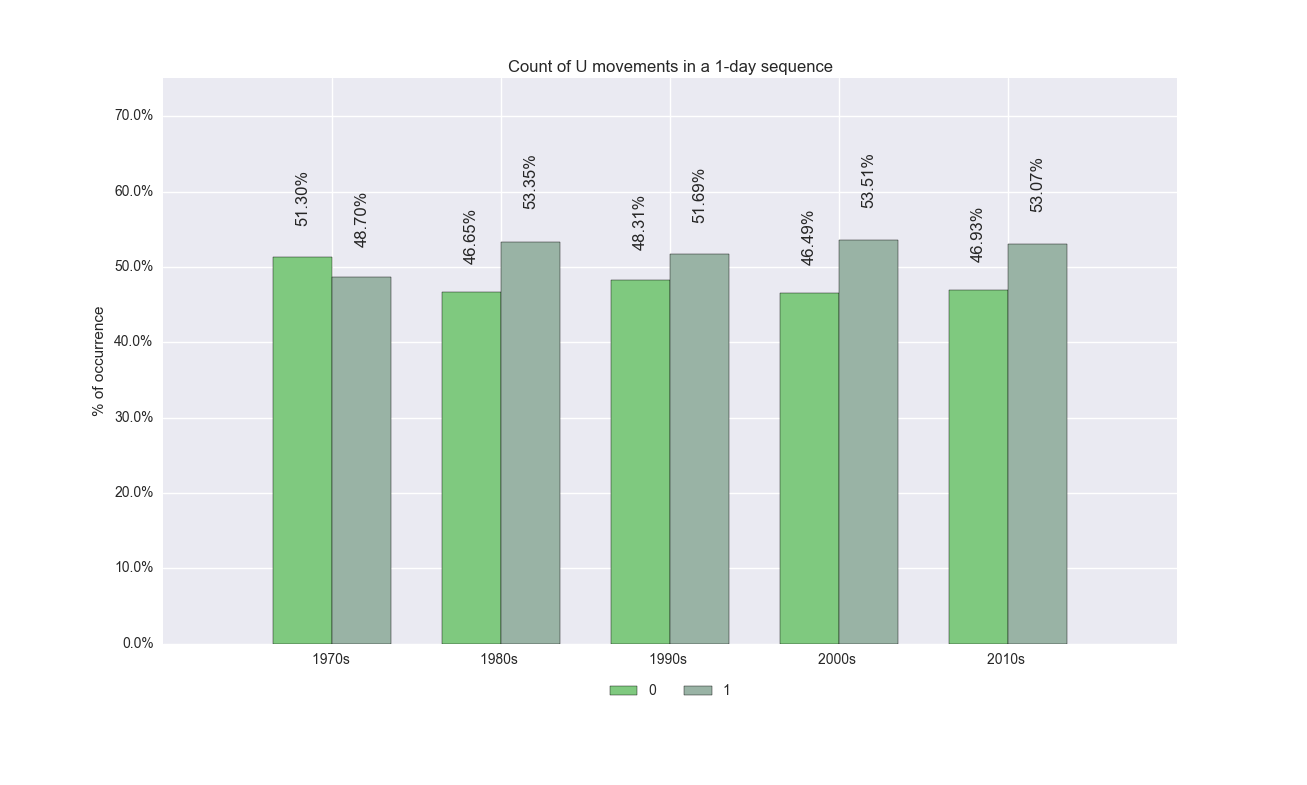

The file beside this chart, header and first rows:
, 1970s, 1980s, 1990s, 2000s, 2010s
0, 0.513, 0.4665, 0.4831, 0.4649, 0.4693
1, 0.487, 0.5335, 0.5169, 0.5351, 0.5307
